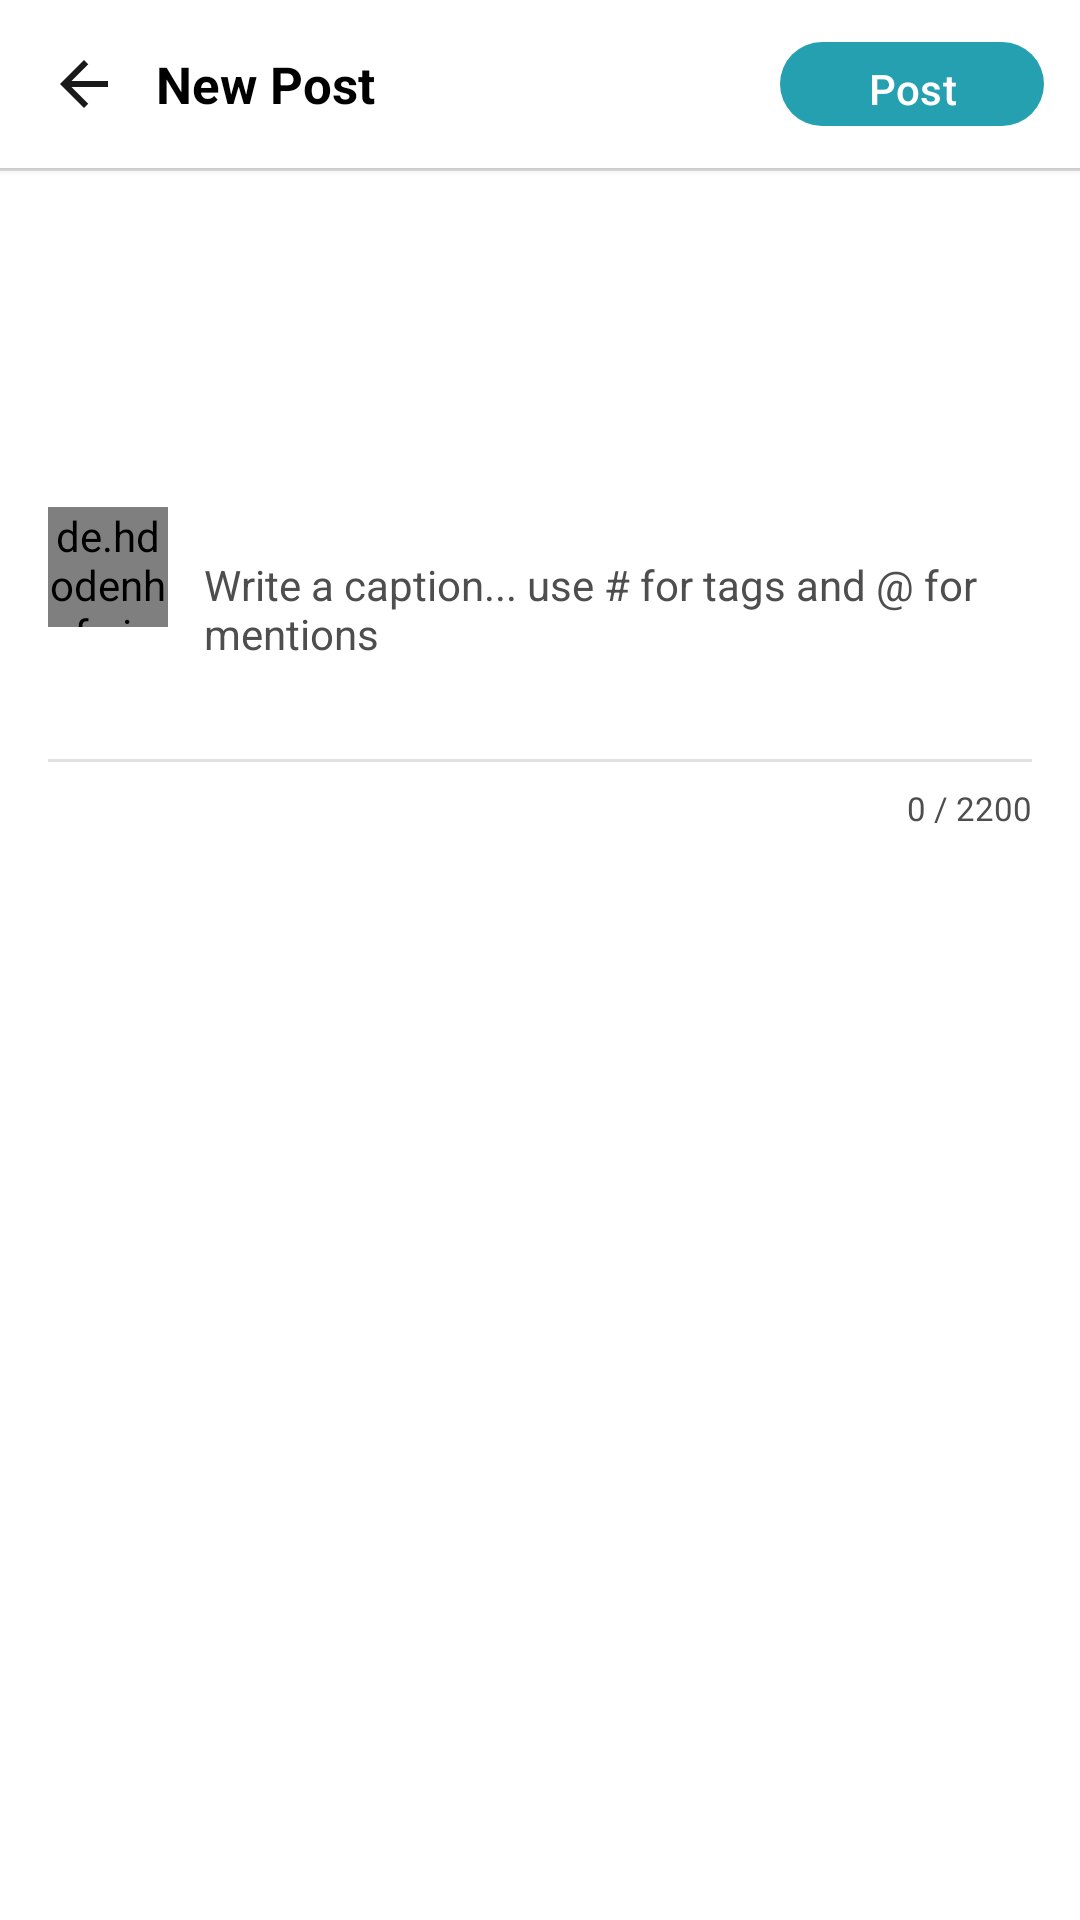

Layout XML and referenced resources for this Android screen:
<!-- AndroidManifest.xml: application theme Theme.Socially -->
<!-- res/layout/fragment_create_post_caption.xml -->
<?xml version="1.0" encoding="utf-8"?>
<androidx.constraintlayout.widget.ConstraintLayout xmlns:android="http://schemas.android.com/apk/res/android"
    xmlns:app="http://schemas.android.com/apk/res-auto"
    android:layout_width="match_parent"
    android:layout_height="match_parent"
    android:background="@color/white">

    
    <LinearLayout
        android:id="@+id/caption_toolbar"
        android:layout_width="0dp"
        android:layout_height="56dp"
        android:background="@color/white"
        android:elevation="2dp"
        android:gravity="center_vertical"
        android:orientation="horizontal"
        android:paddingStart="4dp"
        android:paddingEnd="12dp"
        app:layout_constraintEnd_toEndOf="parent"
        app:layout_constraintStart_toStartOf="parent"
        app:layout_constraintTop_toTopOf="parent">

        <ImageButton
            android:id="@+id/caption_btn_back"
            android:layout_width="48dp"
            android:layout_height="48dp"
            android:background="?attr/selectableItemBackgroundBorderless"
            android:padding="12dp"
            android:src="@drawable/user_profile_ic_back" />

        <TextView
            android:layout_width="0dp"
            android:layout_height="wrap_content"
            android:layout_weight="1"
            android:text="New Post"
            android:textColor="@color/black"
            android:textSize="17sp"
            android:textStyle="bold" />

        <com.google.android.material.button.MaterialButton
            android:id="@+id/caption_btn_post"
            android:layout_width="wrap_content"
            android:layout_height="36dp"
            android:text="Post"
            android:textColor="@color/white"
            android:textSize="14sp"
            app:backgroundTint="@color/accent"
            app:cornerRadius="18dp" />

    </LinearLayout>

    <View
        android:id="@+id/caption_divider"
        android:layout_width="0dp"
        android:layout_height="1dp"
        android:background="@color/gray_border"
        app:layout_constraintEnd_toEndOf="parent"
        app:layout_constraintStart_toStartOf="parent"
        app:layout_constraintTop_toBottomOf="@id/caption_toolbar" />

    
    <androidx.core.widget.NestedScrollView
        android:layout_width="0dp"
        android:layout_height="0dp"
        app:layout_constraintBottom_toBottomOf="parent"
        app:layout_constraintEnd_toEndOf="parent"
        app:layout_constraintStart_toStartOf="parent"
        app:layout_constraintTop_toBottomOf="@id/caption_divider">

        <LinearLayout
            android:layout_width="match_parent"
            android:layout_height="wrap_content"
            android:orientation="vertical"
            android:padding="16dp">

            
            <androidx.recyclerview.widget.RecyclerView
                android:id="@+id/caption_media_preview_rv"
                android:layout_width="match_parent"
                android:layout_height="80dp"
                android:layout_marginBottom="16dp"
                android:clipToPadding="false"
                android:orientation="horizontal"
                app:layoutManager="androidx.recyclerview.widget.LinearLayoutManager" />

            
            <LinearLayout
                android:layout_width="match_parent"
                android:layout_height="wrap_content"
                android:gravity="top"
                android:orientation="horizontal">

                <de.hdodenhof.circleimageview.CircleImageView
                    android:layout_width="40dp"
                    android:layout_height="40dp"
                    android:layout_marginEnd="12dp"
                    android:src="@drawable/user_profile_placeholder_avatar"
                    app:civ_border_color="@color/accent"
                    app:civ_border_width="1.5dp" />

                
                <EditText
                    android:id="@+id/caption_input"
                    android:layout_width="0dp"
                    android:layout_height="wrap_content"
                    android:layout_weight="1"
                    android:background="@android:color/transparent"
                    android:hint="Write a caption... use # for tags and @ for mentions"
                    android:inputType="textMultiLine|textCapSentences"
                    android:maxLines="20"
                    android:minLines="4"
                    android:textColor="@color/black"
                    android:textColorHint="@color/gray"
                    android:textSize="14sp" />

            </LinearLayout>

            
            <View
                android:layout_width="match_parent"
                android:layout_height="1dp"
                android:layout_marginTop="16dp"
                android:background="@color/gray_border" />

            
            <TextView
                android:id="@+id/caption_char_count"
                android:layout_width="match_parent"
                android:layout_height="wrap_content"
                android:layout_marginTop="8dp"
                android:gravity="end"
                android:text="0 / 2200"
                android:textColor="@color/gray"
                android:textSize="11sp" />

        </LinearLayout>

    </androidx.core.widget.NestedScrollView>

</androidx.constraintlayout.widget.ConstraintLayout>
<!-- resources referenced by this layout -->
<resources>
  <color name="accent">#25A0B0</color>
  <color name="black">#FF000000</color>
  <color name="gray">#4E4E4E</color>
  <color name="gray_border">#E0E0E0</color>
  <color name="white">#FFFFFFFF</color>
  <!-- drawable user_profile_ic_back (drawable) -->
  <?xml version="1.0" encoding="utf-8"?>
  <vector xmlns:android="http://schemas.android.com/apk/res/android" android:width="24dp" android:height="24dp" android:viewportWidth="24" android:viewportHeight="24">
      <path android:fillColor="#1A1A1A" android:pathData="M20,11H7.83l5.59,-5.59L12,4l-8,8 8,8 1.41,-1.41L7.83,13H20v-2z" />
  </vector>
  <!-- drawable user_profile_placeholder_avatar (drawable) -->
  <?xml version="1.0" encoding="utf-8"?>
  <vector xmlns:android="http://schemas.android.com/apk/res/android" android:width="96dp" android:height="96dp" android:viewportWidth="24" android:viewportHeight="24">
      <path android:fillColor="#E1F6F4" android:pathData="M12,2C6.48,2 2,6.48 2,12s4.48,10 10,10 10,-4.48 10,-10S17.52,2 12,2z" />
      <path android:fillColor="#25A0B0" android:pathData="M12,5c1.66,0 3,1.34 3,3s-1.34,3 -3,3 -3,-1.34 -3,-3 1.34,-3 3,-3zM12,17c-2.67,0 -5.33,1.33 -6,2 0.75,1.23 3.1,2 6,2s5.25,-0.77 6,-2c-0.67,-0.67 -3.33,-2 -6,-2z" />
  </vector>
  <style name="Theme.Socially" parent="Base.Theme.Socially" />
  <style name="Base.Theme.Socially" parent="Theme.Material3.DayNight.NoActionBar" />
</resources>
